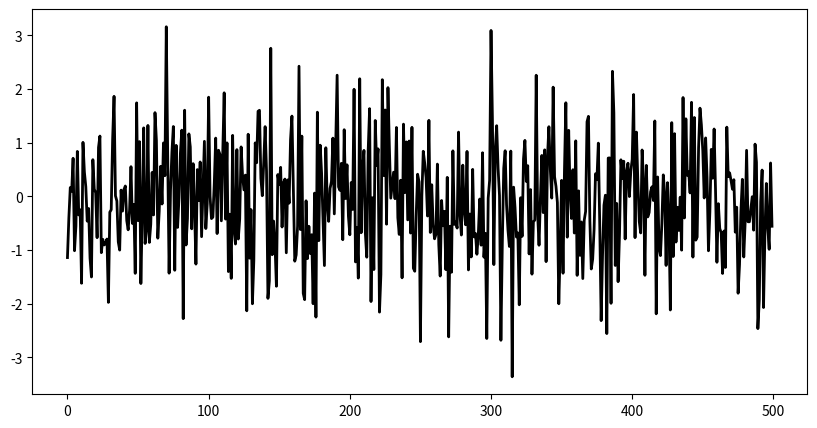
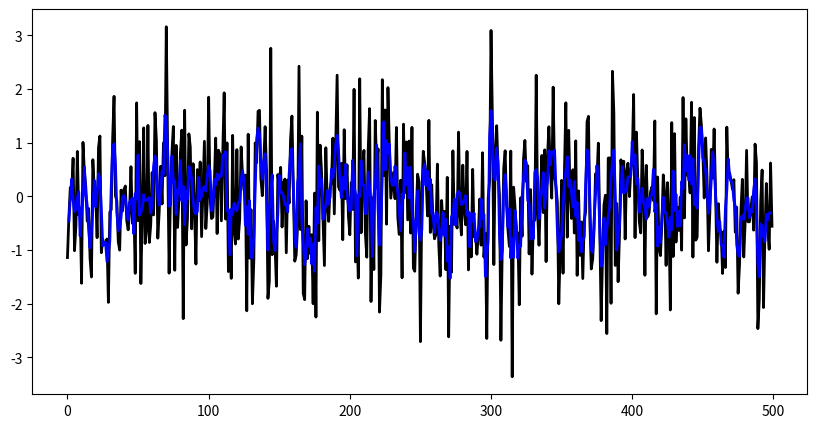
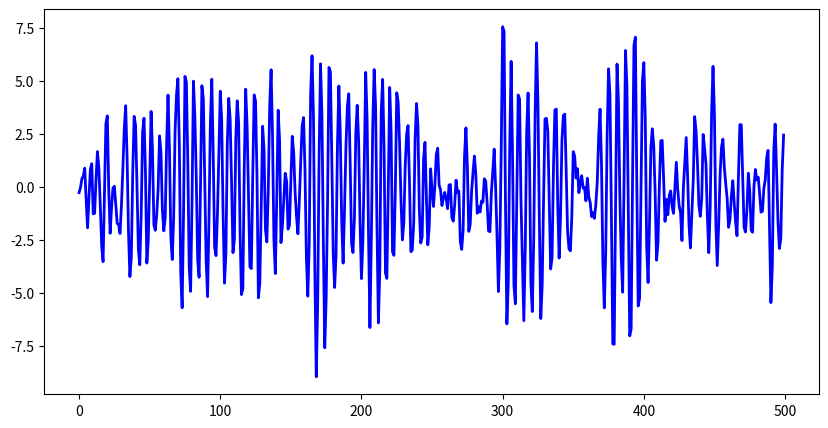
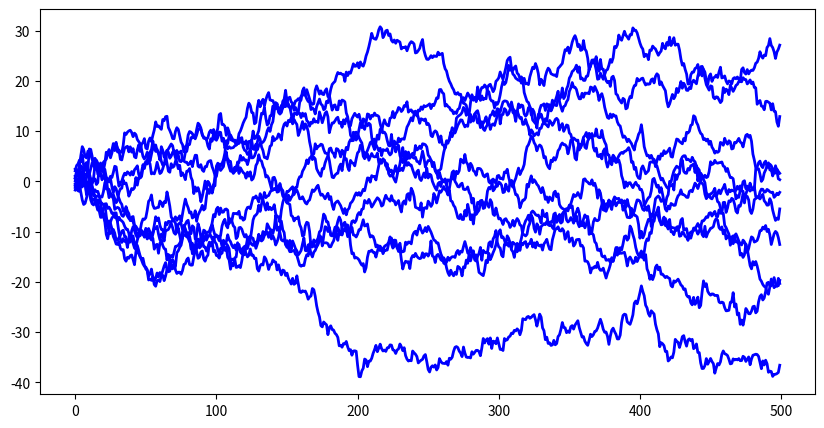
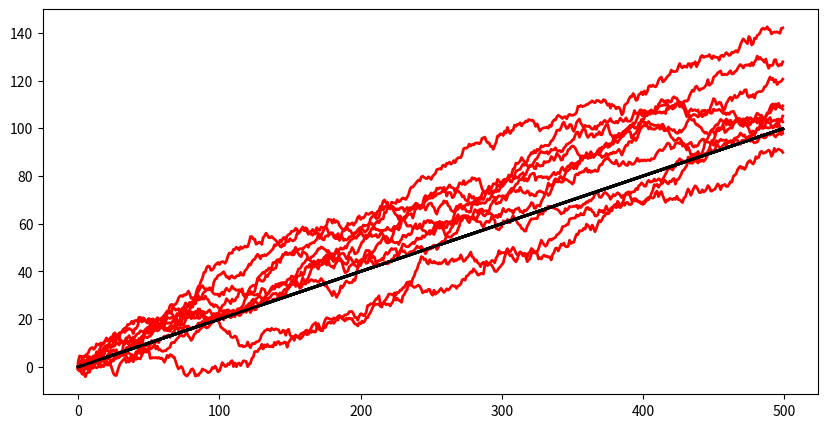
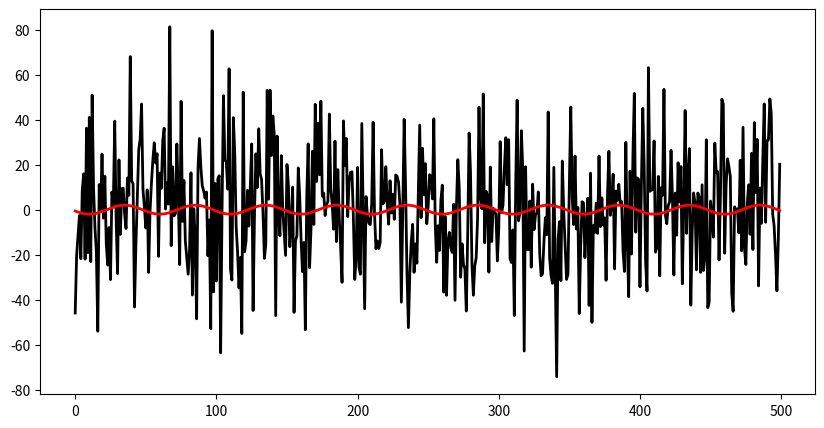

These figures' Python source, in order:

# coding: utf-8

# # Stokastiske prosesser

# ## Generer ett tilfeldig tall:

# In[6]:


import random
#random.seed(1)
random.gauss(0,1)
# trekker et tall fra en normalfordeling med gjennomsnitt: 0, og standardavvik: 1


# ## Generer en serie med tilfeldige tall:

# In[7]:


[random.gauss(0, 1) for i in range(10)]


# In[8]:


import matplotlib.pyplot as plt

w = [random.gauss(0, 1) for i in range(500)]

# plott
fig, ax = plt.subplots(figsize = [10,5])
plt.plot(w,linewidth=2,color = "black");

# Tilsvarer eksempel 1.8 i læreboka


# ## Moving average / glidende gjennomsnitt / rolling mean

# In[9]:


# Se eksempel 1.9 i læreboka

import pandas as pd
df = pd.DataFrame(w)
v = df.rolling(3,center=True).mean()
# https://pandas.pydata.org/pandas-docs/stable/generated/pandas.DataFrame.rolling.html


# In[11]:


# plott
fig, ax = plt.subplots(figsize = [10,5])
ax.plot(w,linewidth=2,color = "black")
ax.plot(v,linewidth=2,color = "blue"); 
#ax.set_xlim(0,10)


# ## Autoregressive modell

# In[12]:


# Se eksempel 1.10 i læreboka
import numpy as np

x = np.zeros(len(w))
# sett initialverdier
x[0] = random.gauss(0,1)
x[1] = random.gauss(0,1)

for i in range(2,len(x)):
    x[i] = x[i-1] - 0.9*x[i-2] + w[i]


# In[13]:


# plott
fig, ax = plt.subplots(figsize = [10,5])
ax.plot(x,linewidth=2,color = "blue"); 


# ## Random walk

# In[14]:


# Se eksempel 1.11 i læreboka

# plott flere realisasjoner
fig, ax = plt.subplots(figsize = [10,5])

for i in range(10):
    wi = [random.gauss(0, 1) for i in range(500)]
    xi = np.cumsum(wi)
    ax.plot(xi,linewidth=2,color = "blue"); 


# ## Random walk med drift

# In[15]:


# Se eksempel 1.11 i læreboka

delta = 0.2

fig, ax = plt.subplots(figsize = [10,5])
t = np.arange(0,500)

for i in range(10):
    wi = [random.gauss(0, 1) for i in range(500)]
    xi = np.cumsum(wi) + delta*t
    ax.plot(xi,linewidth=2,color = "red"); 
    ax.plot(delta*t,linewidth=2,color = "black")


# ## Periodisk signal

# In[18]:


from numpy import cos, pi
#w = np.array([random.gauss(0, 1) for i in range(500)])
w = np.array([random.gauss(0, 25) for i in range(500)])

t = np.arange(0,500)
s = np.array([2*cos(2*pi*(t+15)/50) for t in range(500)])
x = s + w

# plott
fig, ax = plt.subplots(figsize = [10,5])
ax.plot(t,x,linewidth=2,color = "black"); 
ax.plot(t,s,linewidth=2,color = "red")

